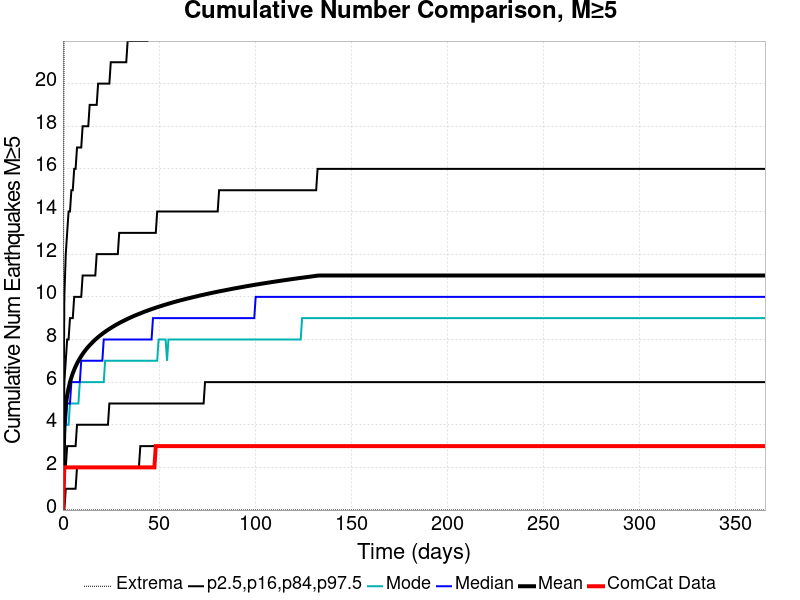

The table this chart was drawn from, first rows:
Time (days), ComCat Data, Simulation Mean, Simulation Median, Simulation Mode, Simulation Minimum, Simulation Maximum, 2.5 %-ile, 16 %-ile, 84 %-ile, 97.5 %-ile
0.0, 0.0, 0.0, 0.0, 0.0, 0.0, 0.0, 0.0, 0.0, 0.0, 0.0
0.732, 2.0, 4.145, 4.0, 3.0, 0.0, 28.0, 0.0, 2.0, 6.0, 10.0
1.464, 2.0, 4.904, 4.0, 4.0, 0.0, 34.0, 1.0, 2.0, 7.0, 12.0
2.196, 2.0, 5.375, 5.0, 4.0, 0.0, 37.0, 1.0, 3.0, 8.0, 13.0
2.928, 2.0, 5.72, 5.0, 4.0, 0.0, 42.0, 1.0, 3.0, 8.0, 14.0
3.66, 2.0, 5.993, 5.0, 5.0, 0.0, 44.0, 1.0, 3.0, 9.0, 14.0
4.392, 2.0, 6.218, 6.0, 5.0, 0.0, 44.0, 1.0, 3.0, 9.0, 15.0
5.124, 2.0, 6.413, 6.0, 5.0, 0.0, 44.0, 1.0, 3.0, 9.0, 15.0
5.856, 2.0, 6.581, 6.0, 5.0, 0.0, 44.0, 1.0, 3.0, 10.0, 16.0
6.588, 2.0, 6.735, 6.0, 5.0, 0.0, 46.0, 1.0, 3.0, 10.0, 16.0
7.32, 2.0, 6.872, 6.0, 5.0, 0.0, 46.0, 2.0, 4.0, 10.0, 17.0
8.052, 2.0, 6.997, 6.0, 5.0, 0.0, 47.0, 2.0, 4.0, 10.0, 17.0
8.784, 2.0, 7.11, 6.0, 6.0, 0.0, 47.0, 2.0, 4.0, 10.0, 17.0
9.516, 2.0, 7.218, 7.0, 6.0, 0.0, 48.0, 2.0, 4.0, 10.0, 17.0
10.25, 2.0, 7.318, 7.0, 6.0, 0.0, 49.0, 2.0, 4.0, 11.0, 18.0
10.98, 2.0, 7.41, 7.0, 6.0, 0.0, 50.0, 2.0, 4.0, 11.0, 18.0
11.71, 2.0, 7.497, 7.0, 6.0, 0.0, 50.0, 2.0, 4.0, 11.0, 18.0
12.44, 2.0, 7.58, 7.0, 6.0, 0.0, 50.0, 2.0, 4.0, 11.0, 18.0
13.18, 2.0, 7.657, 7.0, 6.0, 0.0, 51.0, 2.0, 4.0, 11.0, 18.0
13.91, 2.0, 7.73, 7.0, 6.0, 0.0, 53.0, 2.0, 4.0, 11.0, 19.0
14.64, 2.0, 7.798, 7.0, 6.0, 0.0, 53.0, 2.0, 4.0, 11.0, 19.0
15.37, 2.0, 7.866, 7.0, 6.0, 0.0, 53.0, 2.0, 4.0, 11.0, 19.0
16.1, 2.0, 7.931, 7.0, 6.0, 0.0, 53.0, 2.0, 4.0, 11.0, 19.0
16.84, 2.0, 7.992, 7.0, 6.0, 0.0, 54.0, 2.0, 4.0, 11.0, 19.0
17.57, 2.0, 8.051, 7.0, 6.0, 0.0, 54.0, 2.0, 4.0, 12.0, 19.0
18.3, 2.0, 8.108, 7.0, 6.0, 0.0, 54.0, 2.0, 4.0, 12.0, 20.0
19.03, 2.0, 8.163, 7.0, 6.0, 0.0, 54.0, 2.0, 4.0, 12.0, 20.0
19.76, 2.0, 8.214, 7.0, 6.0, 0.0, 54.0, 2.0, 4.0, 12.0, 20.0
20.49, 2.0, 8.266, 7.0, 6.0, 0.0, 54.0, 2.0, 4.0, 12.0, 20.0
21.23, 2.0, 8.315, 8.0, 6.0, 0.0, 54.0, 2.0, 4.0, 12.0, 20.0
21.96, 2.0, 8.362, 8.0, 7.0, 0.0, 54.0, 2.0, 4.0, 12.0, 20.0
22.69, 2.0, 8.407, 8.0, 7.0, 0.0, 54.0, 2.0, 4.0, 12.0, 20.0
23.42, 2.0, 8.452, 8.0, 7.0, 0.0, 54.0, 2.0, 4.0, 12.0, 20.0
24.15, 2.0, 8.495, 8.0, 7.0, 0.0, 54.0, 2.0, 5.0, 12.0, 20.0
24.89, 2.0, 8.537, 8.0, 7.0, 0.0, 56.0, 2.0, 5.0, 12.0, 21.0
25.62, 2.0, 8.577, 8.0, 7.0, 0.0, 57.0, 2.0, 5.0, 12.0, 21.0
26.35, 2.0, 8.619, 8.0, 7.0, 0.0, 57.0, 2.0, 5.0, 12.0, 21.0
27.08, 2.0, 8.658, 8.0, 7.0, 0.0, 58.0, 2.0, 5.0, 12.0, 21.0
27.81, 2.0, 8.697, 8.0, 7.0, 0.0, 60.0, 2.0, 5.0, 12.0, 21.0
28.55, 2.0, 8.732, 8.0, 7.0, 0.0, 60.0, 2.0, 5.0, 12.0, 21.0
29.28, 2.0, 8.769, 8.0, 7.0, 0.0, 60.0, 2.0, 5.0, 13.0, 21.0
30.01, 2.0, 8.804, 8.0, 7.0, 0.0, 60.0, 2.0, 5.0, 13.0, 21.0
30.74, 2.0, 8.838, 8.0, 7.0, 0.0, 60.0, 2.0, 5.0, 13.0, 21.0
31.47, 2.0, 8.871, 8.0, 7.0, 0.0, 61.0, 2.0, 5.0, 13.0, 21.0
32.21, 2.0, 8.904, 8.0, 7.0, 0.0, 64.0, 2.0, 5.0, 13.0, 21.0
32.94, 2.0, 8.937, 8.0, 7.0, 0.0, 66.0, 2.0, 5.0, 13.0, 21.0
33.67, 2.0, 8.968, 8.0, 7.0, 0.0, 66.0, 2.0, 5.0, 13.0, 22.0
34.4, 2.0, 8.999, 8.0, 7.0, 0.0, 66.0, 2.0, 5.0, 13.0, 22.0
35.13, 2.0, 9.029, 8.0, 7.0, 0.0, 69.0, 2.0, 5.0, 13.0, 22.0
35.87, 2.0, 9.059, 8.0, 7.0, 0.0, 69.0, 2.0, 5.0, 13.0, 22.0
36.6, 2.0, 9.089, 8.0, 7.0, 0.0, 69.0, 2.0, 5.0, 13.0, 22.0
37.33, 2.0, 9.117, 8.0, 7.0, 0.0, 69.0, 2.0, 5.0, 13.0, 22.0
38.06, 2.0, 9.145, 8.0, 7.0, 0.0, 70.0, 2.0, 5.0, 13.0, 22.0
38.79, 2.0, 9.171, 8.0, 7.0, 0.0, 71.0, 2.0, 5.0, 13.0, 22.0
39.53, 2.0, 9.197, 8.0, 7.0, 0.0, 71.0, 2.0, 5.0, 13.0, 22.0
40.26, 2.0, 9.224, 8.0, 7.0, 0.0, 71.0, 3.0, 5.0, 13.0, 22.0
40.99, 2.0, 9.251, 8.0, 7.0, 0.0, 71.0, 3.0, 5.0, 13.0, 22.0
41.72, 2.0, 9.277, 8.0, 7.0, 0.0, 71.0, 3.0, 5.0, 13.0, 22.0
42.45, 2.0, 9.303, 8.0, 7.0, 0.0, 72.0, 3.0, 5.0, 13.0, 22.0
43.19, 2.0, 9.327, 8.0, 7.0, 0.0, 72.0, 3.0, 5.0, 13.0, 22.0
... 440 more rows
